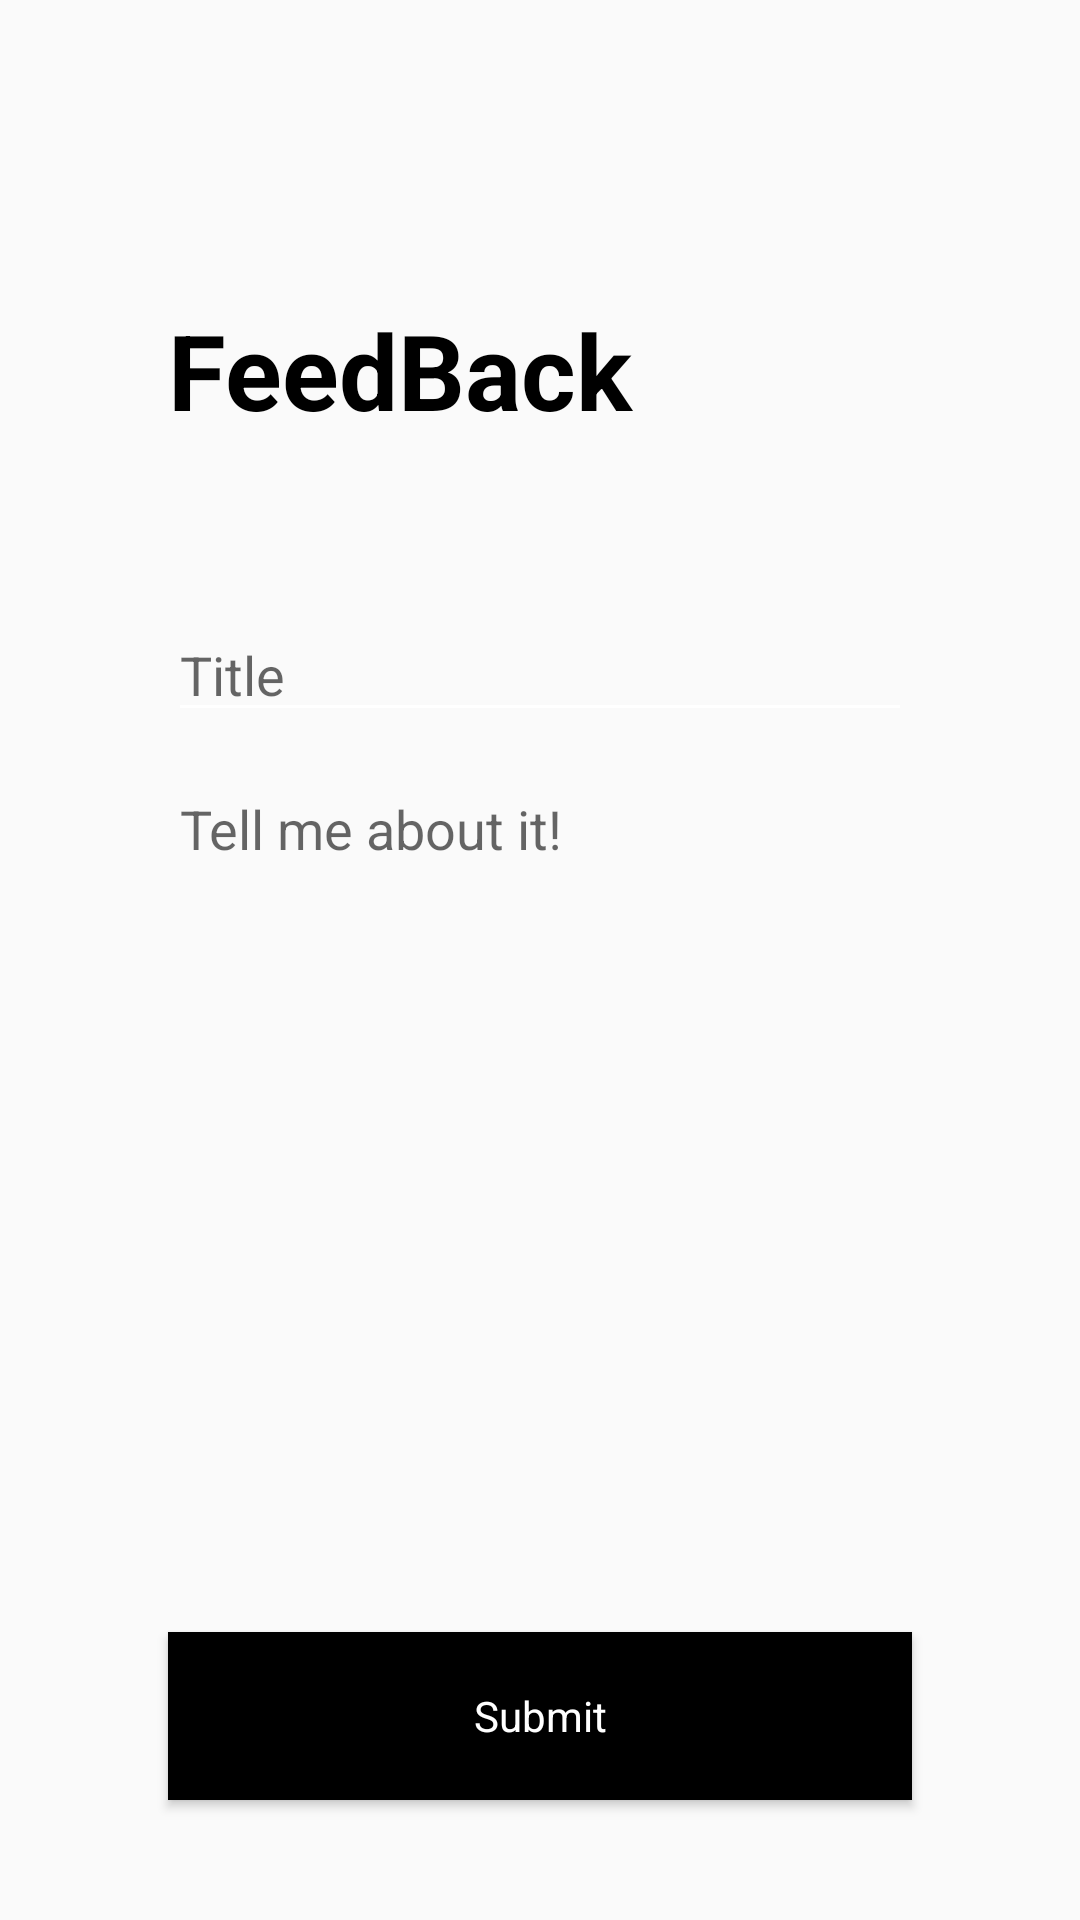

This screen was rendered from an Android layout file. Write that file and the resources it references.
<!-- AndroidManifest.xml: application theme AppTheme -->
<!-- res/layout/activity_feed_back.xml -->
<?xml version="1.0" encoding="utf-8"?>
<RelativeLayout xmlns:android="http://schemas.android.com/apk/res/android"
    android:layout_width="match_parent"
    android:layout_height="match_parent">


    <LinearLayout
        android:layout_width="match_parent"
        android:layout_height="match_parent"
        android:layout_above="@+id/btnSubmit"
        android:layout_marginBottom="@dimen/dp4"
        android:orientation="vertical">

        <TextView
            android:id="@+id/txtLoginLabel"
            android:layout_width="match_parent"
            android:layout_height="wrap_content"
            android:layout_marginStart="?actionBarSize"
            android:layout_marginTop="100dp"
            android:text="FeedBack"
            android:textColor="@color/black"
            android:textSize="@dimen/sp_35"
            android:textStyle="bold" />

        <EditText
            android:id="@+id/edtTitle"
            android:layout_width="match_parent"
            android:layout_height="wrap_content"
            android:layout_marginLeft="?actionBarSize"
            android:layout_marginRight="?actionBarSize"
            android:layout_marginTop="?actionBarSize"
            android:hint="@string/title"
            android:maxLength="35"
            android:maxLines="2" />

        <EditText
            android:id="@+id/edtContent"
            android:layout_width="match_parent"
            android:layout_height="wrap_content"
            android:layout_marginLeft="?actionBarSize"
            android:layout_marginRight="?actionBarSize"
            android:layout_marginTop="16dp"
            android:background="@drawable/border_background"
            android:gravity="start"
            android:hint="@string/tell_me_about_it"
            android:maxLines="8"
            android:minLines="6"
            android:padding="@dimen/dp4" />


    </LinearLayout>


    <Button
        android:id="@+id/btnSubmit"
        style="@style/normalButton"
        android:layout_alignParentBottom="true"
        android:layout_marginBottom="40dp"
        android:layout_marginEnd="?actionBarSize"
        android:layout_marginStart="?actionBarSize"
        android:text="@string/submit" />
</RelativeLayout>
<!-- resources referenced by this layout -->
<resources>
  <color name="black">#000000</color>
  <dimen name="dp4">4dp</dimen>
  <dimen name="sp_35">35sp</dimen>
  <string name="submit">Submit</string>
  <string name="tell_me_about_it">Tell me about it!</string>
  <string name="title">Title</string>
  <style name="normalButton" parent="android:Widget.Button">
          <item name="android:layout_width">match_parent</item>
          <item name="android:layout_height">?actionBarSize</item>
          <item name="android:background">@color/black</item>
          <item name="android:textColor">@color/colorWhite</item>
      </style>
  <style name="AppTheme" parent="Theme.AppCompat.Light.NoActionBar">
          
          <item name="android:windowDrawsSystemBarBackgrounds">false</item>
          <item name="colorPrimary">@color/colorPrimary</item>
          <item name="colorPrimaryDark">@color/colorPrimaryDark</item>
          <item name="colorAccent">@color/colorAccent</item>
          <item name="android:textColorSecondary">@color/colorWhite</item>
  
      </style>
  <color name="colorWhite">#FFFFFF</color>
  <color name="colorPrimary">#000000</color>
  <color name="colorPrimaryDark">#000000</color>
  <color name="colorAccent">#15BA3A</color>
</resources>
